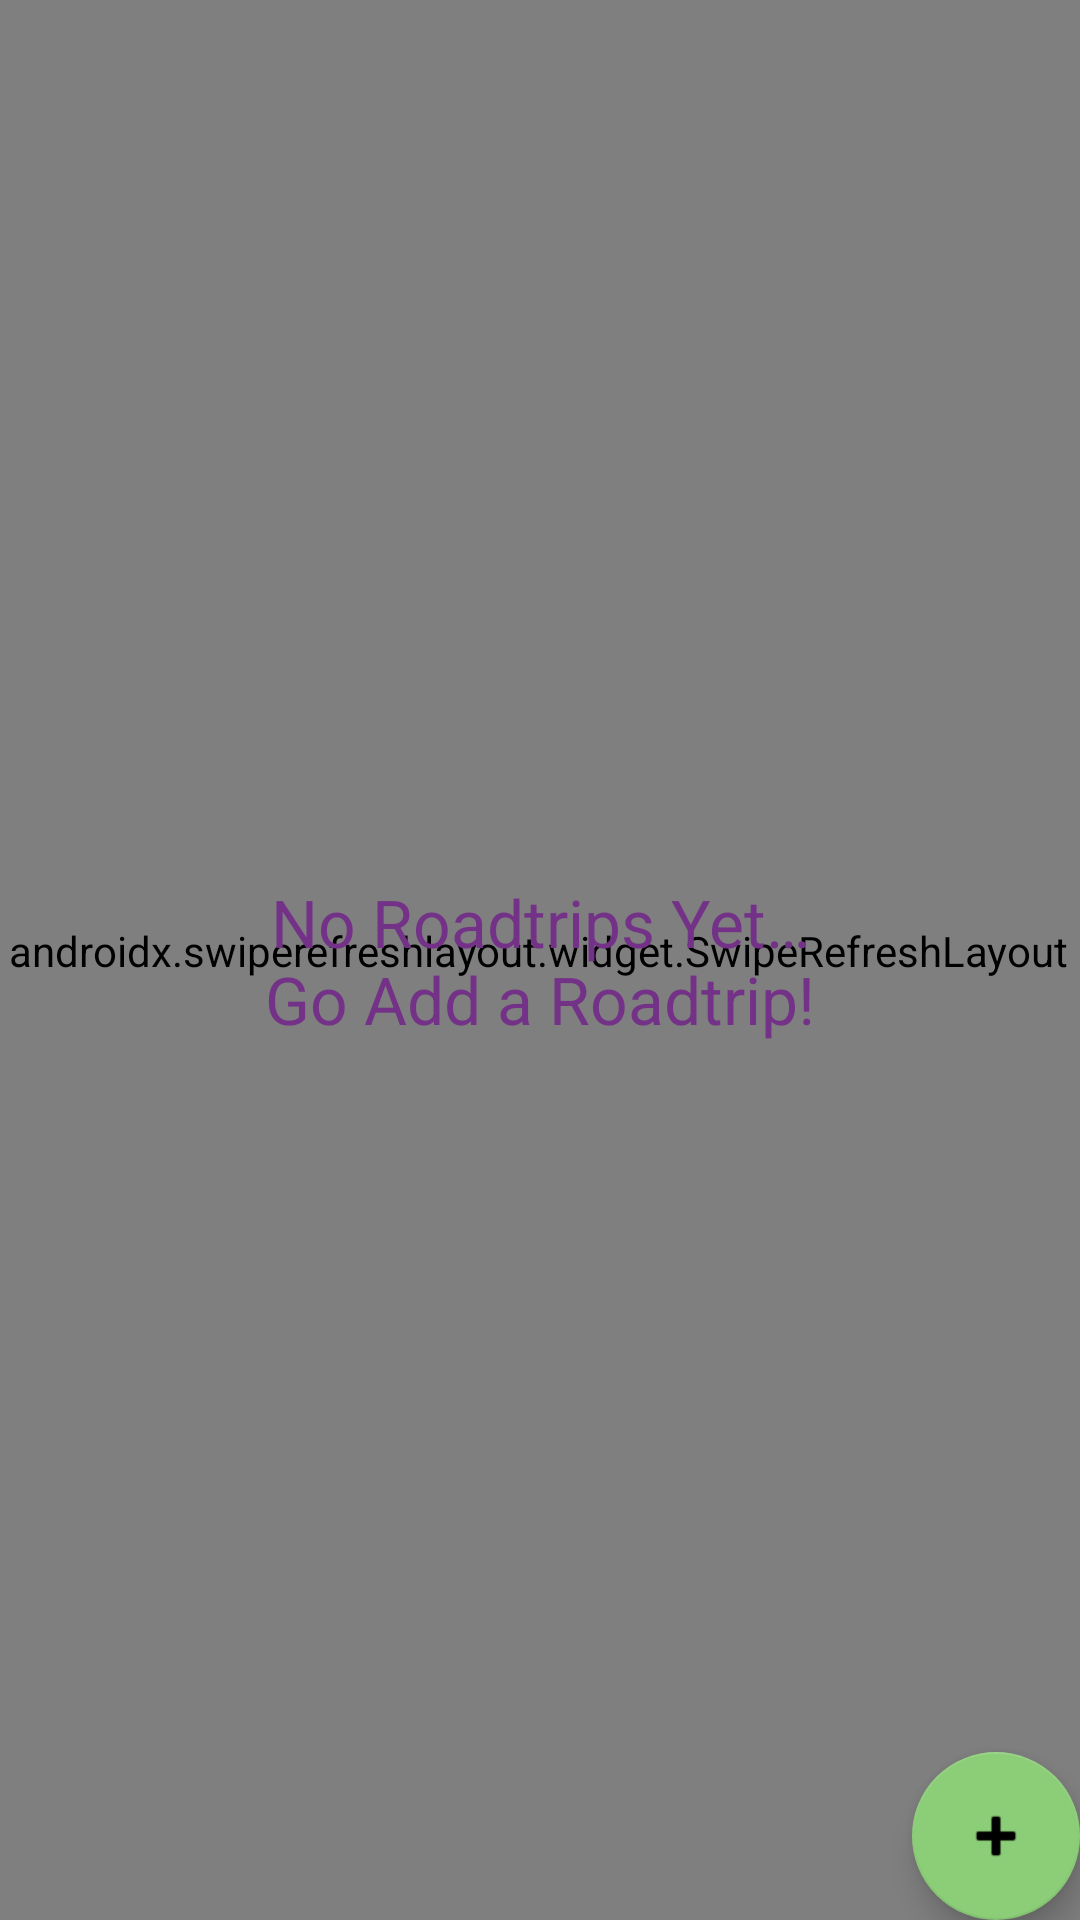

Android layout source for this screen:
<!-- AndroidManifest.xml: application theme Theme.Tripshare -->
<!-- res/layout/fragment_roadtrip_list.xml -->
<?xml version="1.0" encoding="utf-8"?>
<androidx.constraintlayout.widget.ConstraintLayout
    xmlns:android="http://schemas.android.com/apk/res/android"
    xmlns:app="http://schemas.android.com/apk/res-auto"
    xmlns:tools="http://schemas.android.com/tools"
    android:id="@+id/roadtripListFragment"
    android:layout_width="match_parent"
    android:layout_height="match_parent"
    tools:context=".ui.roadtriplist.RoadtripListFragment">

    <androidx.swiperefreshlayout.widget.SwipeRefreshLayout
        android:id="@+id/swiperefresh"
        android:layout_width="402dp"
        android:layout_height="660dp"
        android:layout_marginStart="16dp"
        android:layout_marginTop="24dp"
        android:layout_marginEnd="16dp"
        app:layout_constraintBottom_toBottomOf="parent"
        app:layout_constraintEnd_toEndOf="parent"
        app:layout_constraintHorizontal_bias="0.518"
        app:layout_constraintStart_toStartOf="parent"
        app:layout_constraintTop_toTopOf="parent"
        app:layout_constraintVertical_bias="0.85">

    <androidx.recyclerview.widget.RecyclerView
        android:id="@+id/recyclerView"
        android:layout_width="401dp"
        android:layout_height="658dp"
        android:layout_marginTop="16dp"
        app:layout_constraintBottom_toBottomOf="parent"
        app:layout_constraintEnd_toEndOf="parent"
        app:layout_constraintStart_toStartOf="parent"
        app:layout_constraintTop_toTopOf="parent"
        app:layout_constraintVertical_bias="1.0" />
    </androidx.swiperefreshlayout.widget.SwipeRefreshLayout>

    <TextView
        android:id="@+id/roadtripsNotFound"
        android:layout_width="wrap_content"
        android:layout_height="wrap_content"
        android:text="@string/roadtripsNotFound"
        android:textAlignment="center"
        android:textAppearance="@style/TextAppearance.AppCompat.Large"
        android:textColor="@color/colorPrimary"
        app:layout_constraintBottom_toBottomOf="parent"
        app:layout_constraintEnd_toEndOf="parent"
        app:layout_constraintStart_toStartOf="parent"
        app:layout_constraintTop_toTopOf="parent"
        tools:text="Roadtrips not Found." />

    <com.google.android.material.floatingactionbutton.FloatingActionButton
        android:id="@+id/fab"
        android:layout_width="wrap_content"
        android:layout_height="wrap_content"
        android:layout_gravity="bottom|end"
        android:layout_margin="@dimen/fab_margin"
        app:layout_constraintBottom_toBottomOf="parent"
        app:layout_constraintEnd_toEndOf="parent"
        app:srcCompat="@android:drawable/ic_input_add"
        android:contentDescription="TODO" />

</androidx.constraintlayout.widget.ConstraintLayout>
<!-- resources referenced by this layout -->
<resources>
  <color name="colorPrimary">#733287</color>
  <string name="roadtripsNotFound">No Roadtrips Yet…\nGo Add a Roadtrip!</string>
  <style name="Theme.Tripshare" parent="Theme.MaterialComponents.DayNight.NoActionBar">
          
          <item name="colorPrimary">@color/colorPrimary</item>
          <item name="colorPrimaryDark">@color/colorPrimaryDark</item>
          <item name="colorPrimaryVariant">@color/colorPrimaryLight</item>
          <item name="colorOnPrimary">@color/white</item>
          
          <item name="colorSecondary">@color/colorSecondary</item>
          <item name="colorSecondaryDark">@color/colorSecondaryDark</item>
          <item name="colorSecondaryVariant">@color/colorSecondaryLight</item>
          <item name="colorOnSecondary">@color/black</item>
          
          <item name="android:statusBarColor" tools:targetApi="l">@color/black</item>
          
      </style>
  <color name="colorPrimaryDark">#440059</color>
  <color name="colorPrimaryLight">#a45fb7</color>
  <color name="white">#FFFFFFFF</color>
  <color name="colorSecondary">#8ccd78</color>
  <color name="colorSecondaryDark">#5c9c4b</color>
  <color name="colorSecondaryLight">#beffa8</color>
  <color name="black">#FF000000</color>
</resources>
